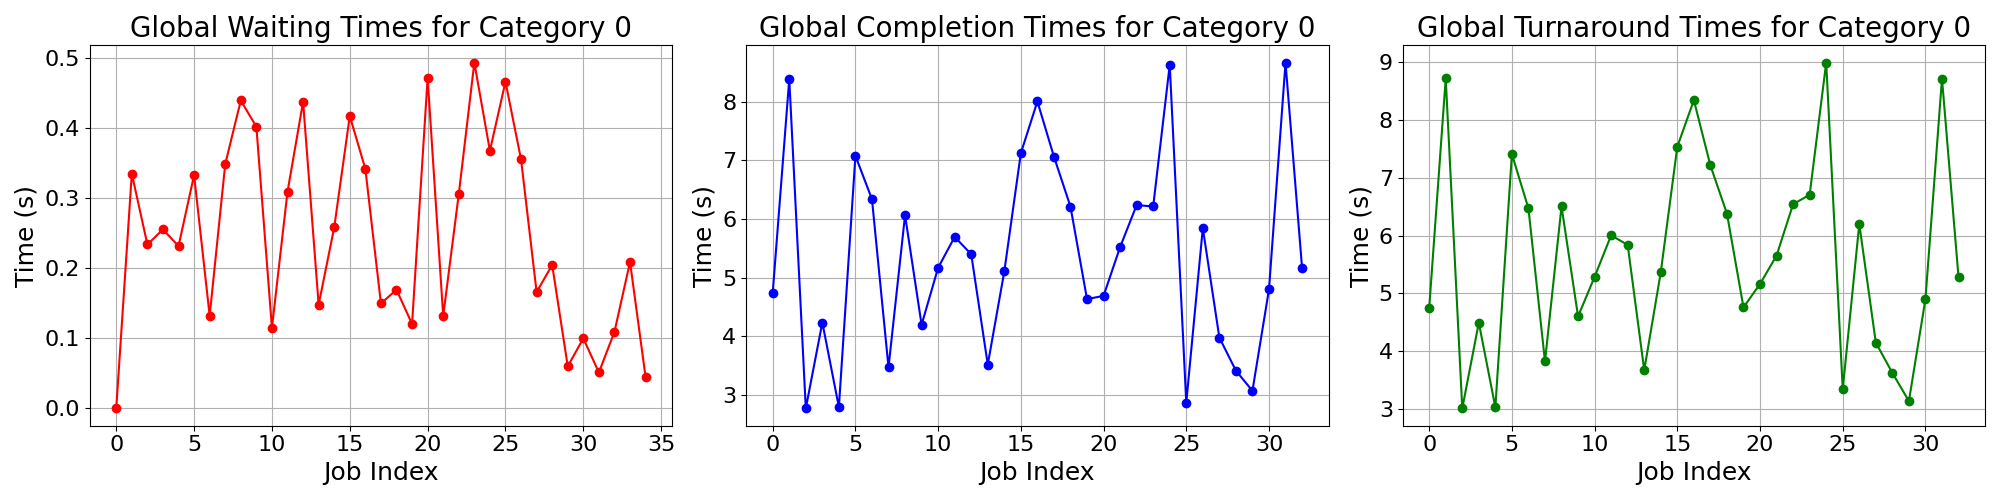

The table this chart was drawn from, first rows:
waiting_times, completion_times, turnaround_times
0.0, 4.742, 4.742
0.3345, 8.386, 8.721
0.2336, 2.772, 3.006
0.2551, 4.236, 4.491
0.2314, 2.794, 3.025
0.3325, 7.078, 7.411
0.132, 6.338, 6.47
0.3482, 3.472, 3.82
0.4389, 6.066, 6.505
0.4014, 4.198, 4.599
0.1148, 5.17, 5.285
0.3087, 5.696, 6.005
0.437, 5.4, 5.837
0.1479, 3.52, 3.668
0.2579, 5.106, 5.364
0.4167, 7.122, 7.539
0.3414, 8.004, 8.345
0.1496, 7.064, 7.214
0.1692, 6.212, 6.381
0.1204, 4.636, 4.756
0.4709, 4.69, 5.161
0.1317, 5.522, 5.654
0.3053, 6.238, 6.543
0.4928, 6.214, 6.707
0.3673, 8.628, 8.995
0.4656, 2.87, 3.336
0.3549, 5.846, 6.201
0.1658, 3.98, 4.146
0.2045, 3.416, 3.62
0.06006, 3.072, 3.132
0.09982, 4.8, 4.9
0.05126, 8.666, 8.717
0.1091, 5.166, 5.275
0.2088, , 
0.0446, , 
